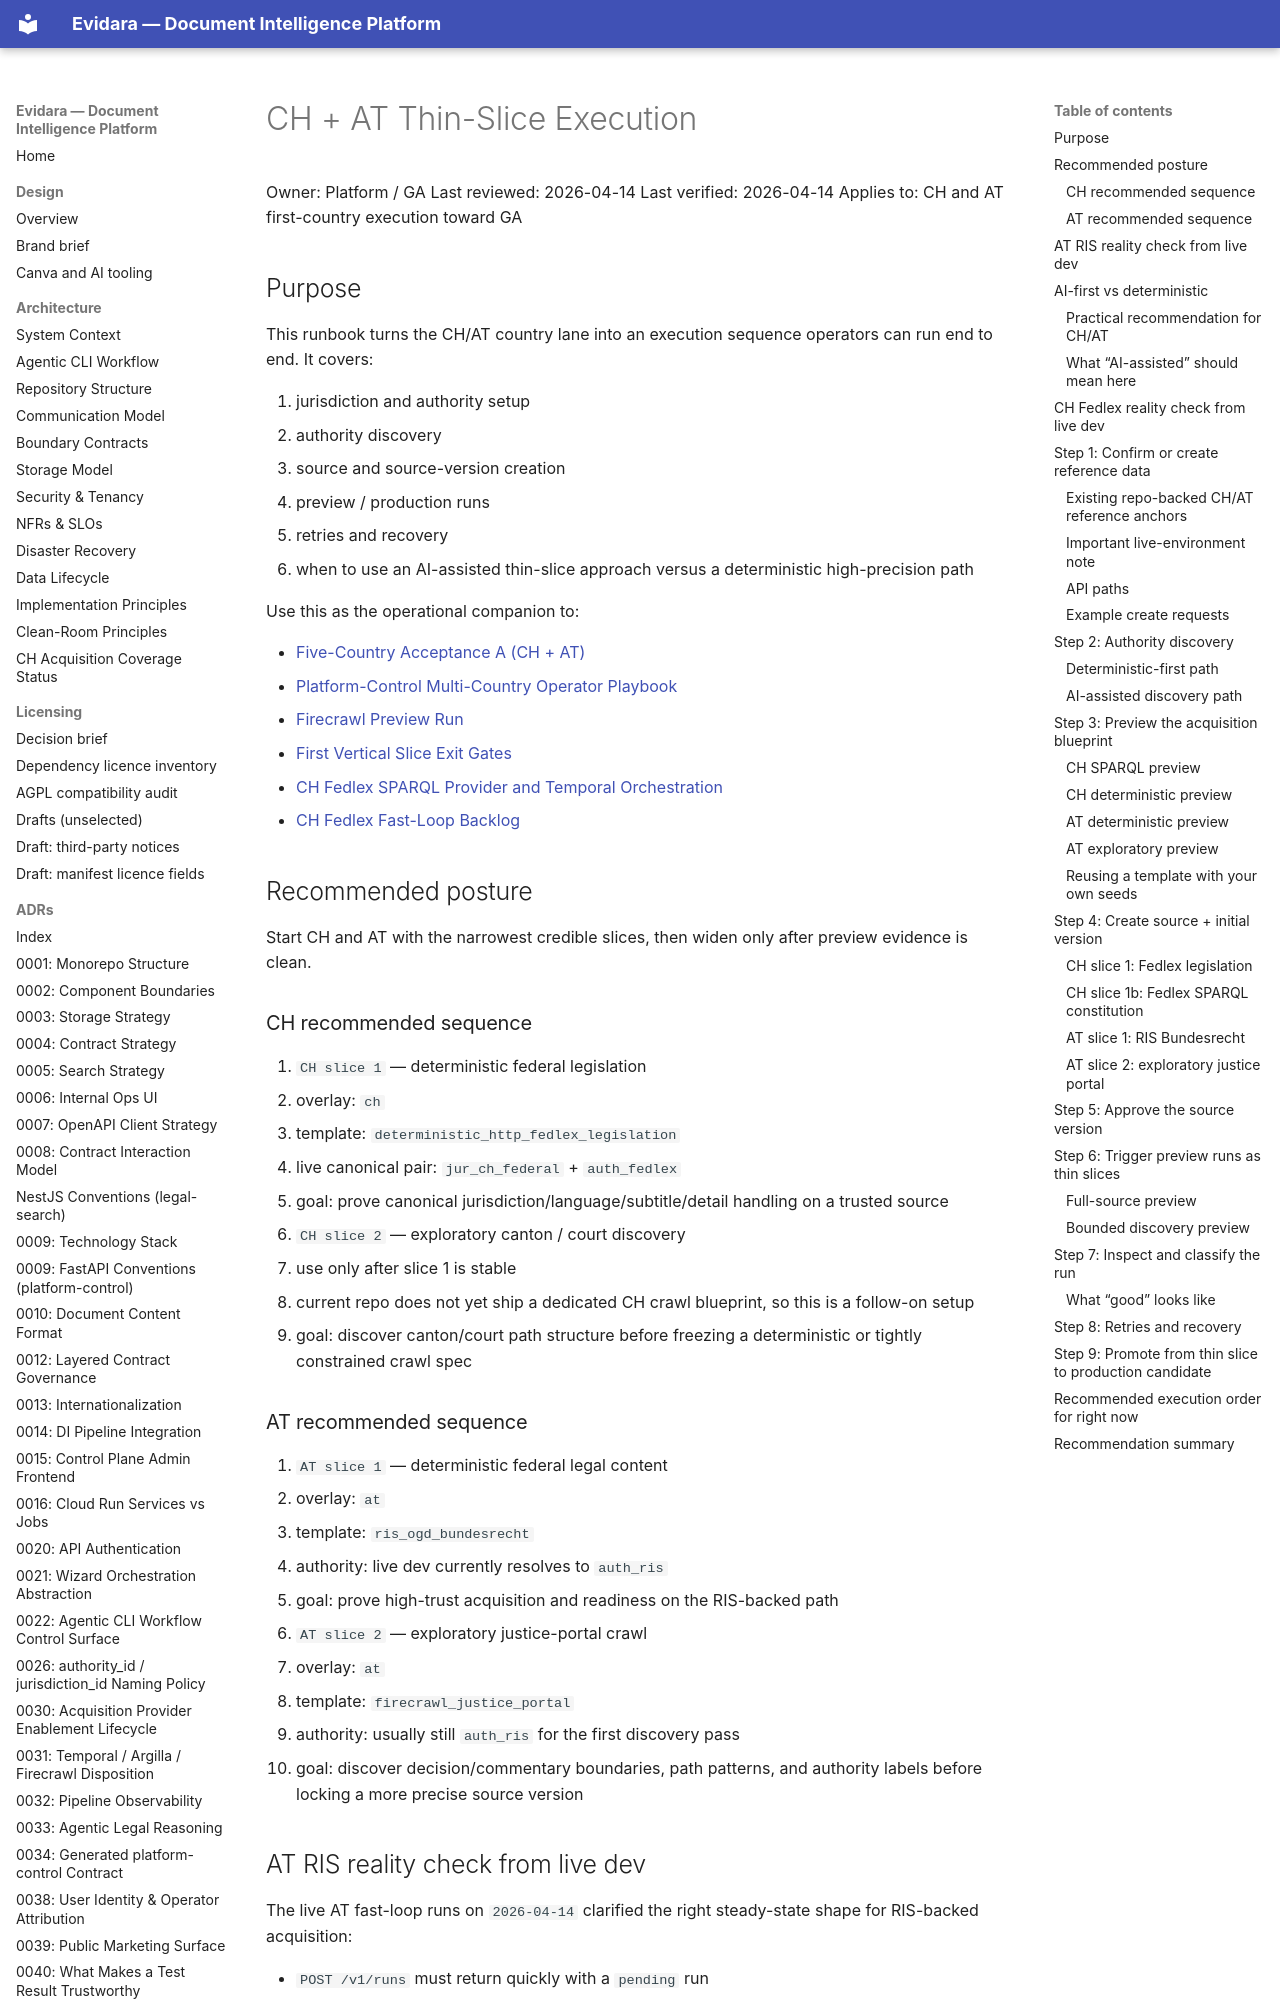

repository: philipplukas/evidara · page: runbooks/ch-at-thin-slice-execution/index.html · generator: mkdocs

# CH + AT Thin-Slice Execution

Owner: Platform / GA
Last reviewed: 2026-04-14
Last verified: 2026-04-14
Applies to: CH and AT first-country execution toward GA

## Purpose

This runbook turns the CH/AT country lane into an execution sequence operators can run end to
end. It covers:

1. jurisdiction and authority setup
2. authority discovery
3. source and source-version creation
4. preview / production runs
5. retries and recovery
6. when to use an AI-assisted thin-slice approach versus a deterministic high-precision path

Use this as the operational companion to:

- [Five-Country Acceptance A (CH + AT)](five-country-acceptance-a.md)
- [Platform-Control Multi-Country Operator Playbook](platform-control-multi-country-operator-playbook.md)
- [Firecrawl Preview Run](firecrawl-preview-run.md)
- [First Vertical Slice Exit Gates](first-vertical-slice-exit-gates.md)
- [CH Fedlex SPARQL Provider and Temporal Orchestration](../architecture/ch-fedlex-sparql-temporal-architecture.md)
- [CH Fedlex Fast-Loop Backlog](ch-fedlex-fast-loop-backlog.md)

## Recommended posture

Start CH and AT with the narrowest credible slices, then widen only after preview evidence is
clean.

### CH recommended sequence

1. `CH slice 1` — deterministic federal legislation
   - overlay: `ch`
   - template: `deterministic_http_fedlex_legislation`
   - live canonical pair: `jur_ch_federal` + `auth_fedlex`
   - goal: prove canonical jurisdiction/language/subtitle/detail handling on a trusted source

2. `CH slice 2` — exploratory canton / court discovery
   - use only after slice 1 is stable
   - current repo does not yet ship a dedicated CH crawl blueprint, so this is a follow-on setup
   - goal: discover canton/court path structure before freezing a deterministic or tightly
     constrained crawl spec

### AT recommended sequence

1. `AT slice 1` — deterministic federal legal content
   - overlay: `at`
   - template: `ris_ogd_bundesrecht`
   - authority: live dev currently resolves to `auth_ris`
   - goal: prove high-trust acquisition and readiness on the RIS-backed path

2. `AT slice 2` — exploratory justice-portal crawl
   - overlay: `at`
   - template: `firecrawl_justice_portal`
   - authority: usually still `auth_ris` for the first discovery pass
   - goal: discover decision/commentary boundaries, path patterns, and authority labels before
     locking a more precise source version
